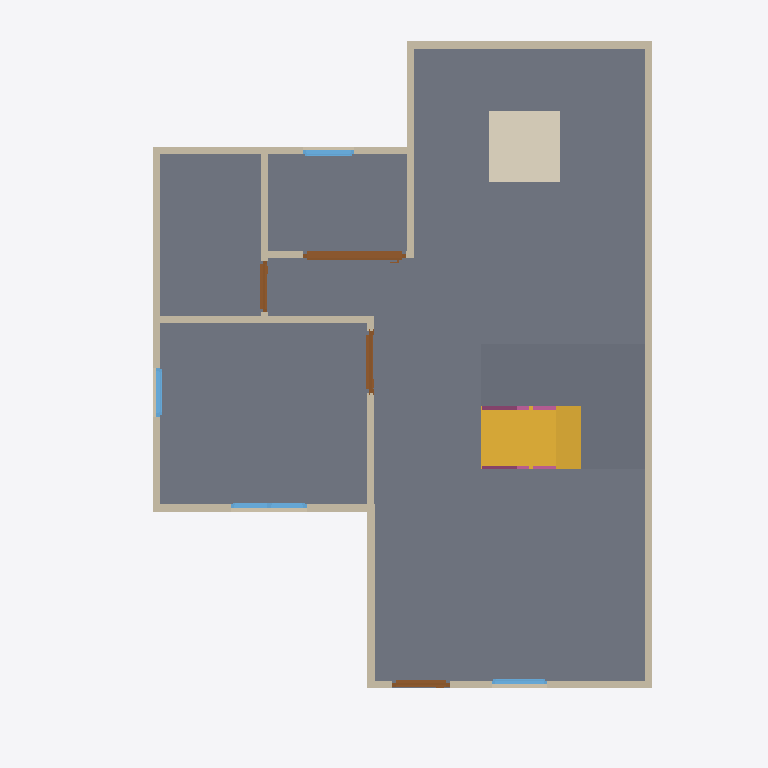
Plan cut of the same IFC building model at storey 'GF' (level 0.00 m, cut at 1.40 m), seen from above with north up, elements coloured by IFC class: 13 walls (beige), 4 doors (brown), 4 windows (light blue), 3 slabs (grey), 2 railings (pink), 1 stair flight (yellow), 1 covering (cream). Cut surfaces are drawn darker.
Extent 10.0 m × 10.0 m × 7.1 m (x, y, z). Storeys (3): GF at 0.00 m; 2F at 3.00 m; Roof at 6.00 m. Elements (67): 28 IfcWall, 10 IfcDoor, 10 IfcRailing, 9 IfcWindow, 5 IfcSlab, 3 IfcStairFlight, 1 IfcCovering, 1 IfcRoof.

HEADER;
FILE_DESCRIPTION(('ViewDefinition[DesignTransferView]'),'2;1');
FILE_NAME('s04-activity.ifc','2026-10-23T16:05:33+08:00',(''),(''),'IfcOpenShell 0.8.5-post1','Bonsai 0.8.5-post1','Nobody');
FILE_SCHEMA(('IFC4'));
ENDSEC;
DATA;
#1=IFCPROJECT('0i3jZaEcrCcO9YjM6A$6KX',$,'My Project',$,$,$,$,(#10,#22),#5);
#27=IFCSITE('2nGngZZQTCIA7CjLzEDrrS',$,'My Site',$,$,#50,$,$,$,$,$,$,$,$);
#33=IFCBUILDING('2gFqXt5SrBc86tzCKwMcii',$,'My Building',$,$,#56,$,$,$,$,$,$);
#39=IFCBUILDINGSTOREY('0$hmVFWQzBJPdQ69fPKiSF',$,'2F',$,$,#3835,$,$,$,$);
#63=IFCBUILDINGSTOREY('3UHHvE5Hr6HgmA3JkUGQFf',$,'GF',$,$,#79,$,$,$,$);
#9140=IFCBUILDINGSTOREY('05gQQ5f59F7890z4aBGzhp',$,'Roof',$,$,#9161,$,$,$,$);
#1132=IFCSLAB('0i$eWOa_L0Mu3iJGYGDwss',$,'Slab',$,$,#1140,#1147,$,$);
#10102=IFCSLAB('27mEdb5OP3axomV08dlaA6',$,'Slab',$,$,#10137,#10117,$,$);
#10672=IFCSLAB('2J8CMDvrL4lgJkrnHzXxwf',$,'Slab',$,$,#10897,#10687,$,$);
#9953=IFCSTAIRFLIGHT('2Ykgm6s2TALeUZTcXIJtwG',$,'StairFlight',$,$,#10101,#9962,$,8,7,0.22499999403953552,0.25,.STRAIGHT.);
#9862=IFCCOVERING('1Z3oM_s89DrgOhheeBRtJ$',$,'Covering',$,$,#9870,#9877,$,$);
#114=IFCWALL('0esJ0QuIX2f8_gUvR6zSd3',$,'Wall',$,$,#125,#120,$,$);
#214=IFCWALL('1bHi$pRRDF08AxO6OYhWDz',$,'Wall',$,$,#529,#220,$,$);
#139=IFCWALL('1LKv1_aYn0fwt8sFYh_JKK',$,'Wall',$,$,#438,#145,$,$);
#189=IFCWALL('0Oo9jk5RL6BBDSAWK4e8kF',$,'Wall',$,$,#200,#195,$,$);
#664=IFCWALL('23fs$C4A1FzwPMW0BoTvWt',$,'Wall',$,$,#675,#670,$,$);
#264=IFCWALL('0WlAKsMIj8_xa5oSjpljLy',$,'Wall',$,$,#593,#270,$,$);
#239=IFCWALL('2IWHwWhT95B8w6m1QLGpcp',$,'Wall',$,$,#561,#245,$,$);
#87=IFCWALL('3or_4xuLbA58Ph90hDwTYW',$,'Wall',$,$,#625,#95,$,$);
#2139=IFCDOOR('0hVSqp6BfBRAP7MS3fSZGY',$,'Door',$,$,#9572,#2148,$,2.0,1.440572738647461,$,.SLIDING_TO_LEFT.,$);
#639=IFCWALL('3Q9Rgns6f4ZQhwHFwA2klP',$,'Wall',$,$,#650,#645,$,$);
#769=IFCWALL('3PxTNWypv3KwW1_r8hyu0V',$,'Wall',$,$,#857,#775,$,$);
#164=IFCWALL('3A2DT86bT3HQoPmsN95VZl',$,'Wall',$,$,#470,#170,$,$);
#871=IFCWALL('0lDVhkM5P38QO82FOyrVz6',$,'Wall',$,$,#1048,#877,$,$);
#1555=IFCDOOR('3mMlyIUhz3Cxw_ZoG24oUU',$,'Door',$,$,#1738,#1564,$,2.0,0.87245774269104,$,.SINGLE_SWING_RIGHT.,$);
#1263=IFCDOOR('2kyTxouOD2wgEt7TTvizy3',$,'Door',$,$,#1446,#1272,$,2.0,0.8053467273712158,$,.SINGLE_SWING_LEFT.,$);
#2747=IFCWINDOW('2G0ryfyxz9PvApM_pLac4i',$,'Window',$,$,#2974,#2756,$,0.8999999761581421,1.064604640007019,$,.DOUBLE_PANEL_VERTICAL.,$);
#1847=IFCDOOR('13i2Px591EpAtf5Gcls2Jn',$,'Door',$,$,#2030,#1856,$,2.0,0.7308471202850342,$,.SINGLE_SWING_LEFT.,$);
#3430=IFCWINDOW('2Pol$$wxn3rAROF$rRVW3M',$,'Window',$,$,#3603,#3439,$,0.8999999761581421,0.7210975289344788,$,.SINGLE_PANEL.,$);
#3175=IFCWINDOW('0K7cC5pr1CL8YpLnYHTejW',$,'Window',$,$,#3348,#3184,$,0.8999999761581421,0.6905517578125,$,.SINGLE_PANEL.,$);
#13332=IFCRAILING('1BD5wDsD90WePkZYuvUahI',$,'Railing',$,'FRAMELESS_PANEL',#15103,#13345,$,.USERDEFINED.);
#896=IFCWALL('1devFiVB92OuS_GykWnWbY',$,'Wall',$,$,#1085,#902,$,$);
#2404=IFCWINDOW('13P5Whi598ghCtULqVQ5w_',$,'Window',$,$,#3830,#2413,$,0.8999999761581421,0.7821341753005981,$,.SINGLE_PANEL.,$);
#11228=IFCRAILING('1_ExajP9f1VBdy$49HXDwo',$,'Railing',$,'FRAMELESS_PANEL',#15108,#11236,$,.USERDEFINED.);
ENDSEC;
